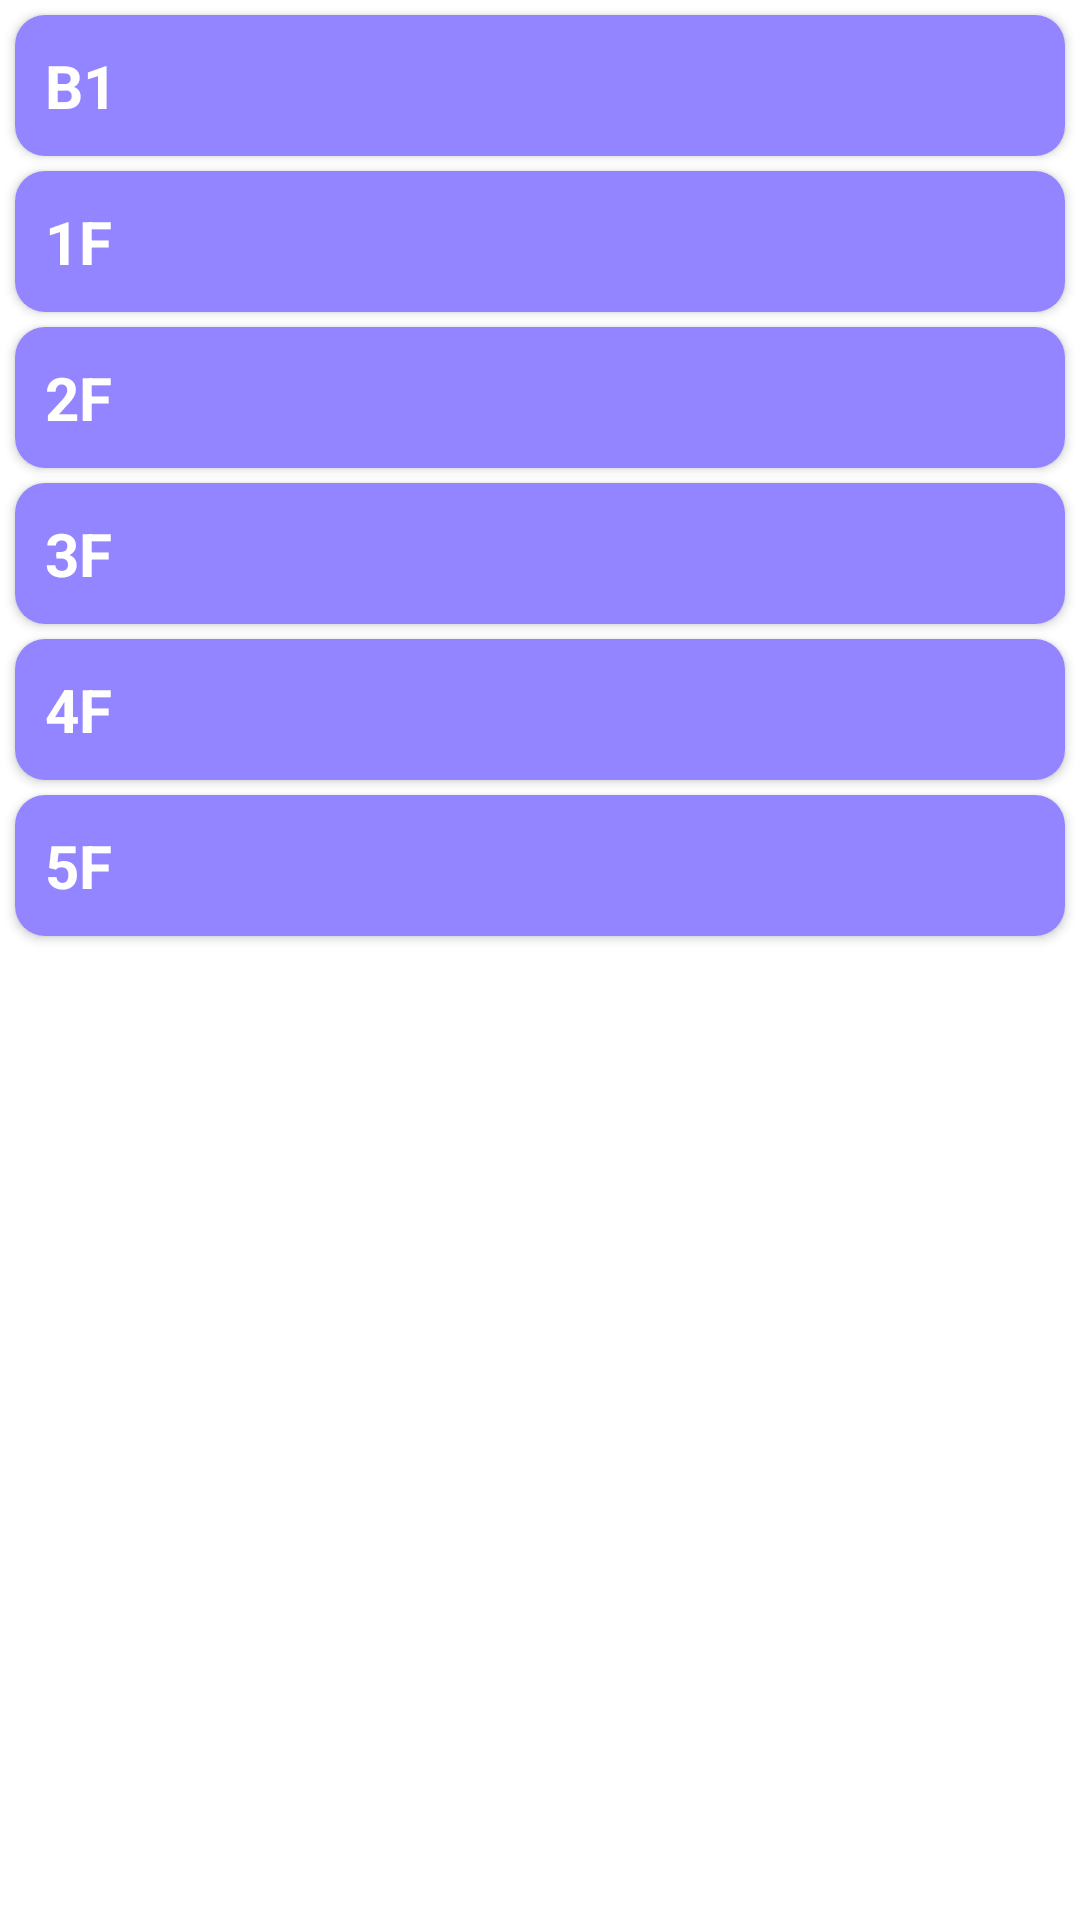

Android layout source for this screen:
<!-- AndroidManifest.xml: application theme Theme.example -->
<!-- res/layout/fragment_bionano.xml -->
<?xml version="1.0" encoding="utf-8"?>
<androidx.constraintlayout.widget.ConstraintLayout xmlns:android="http://schemas.android.com/apk/res/android"
    android:layout_width="match_parent"
    android:layout_height="match_parent"
    xmlns:app="http://schemas.android.com/apk/res-auto"
    xmlns:tools="http://schemas.android.com/tools">

    <androidx.cardview.widget.CardView
        android:id="@+id/bionano_B1_cv"
        android:layout_width="match_parent"
        android:layout_height="wrap_content"
        app:cardCornerRadius="10dp"
        app:layout_constraintTop_toTopOf="parent"
        android:layout_margin="5dp">

        <TextView
            android:layout_width="match_parent"
            android:layout_height="wrap_content"
            android:text="B1"
            android:textColor="@color/white"
            android:textSize="20sp"
            android:textStyle="bold"
            android:padding="10dp"
            android:background="@color/blue_violet"/>

        <ImageView
            android:id="@+id/bionano_B1_iv"
            android:layout_width="25dp"
            android:layout_height="25dp"
            android:src="@drawable/arrow_square_white"
            android:layout_gravity="end|center_vertical"
            android:layout_marginTop="2dp"
            android:layout_marginEnd="10dp"/>

    </androidx.cardview.widget.CardView>

    <androidx.recyclerview.widget.RecyclerView
        android:id="@+id/bionano_B1_rv"
        android:layout_width="match_parent"
        android:layout_height="wrap_content"
        app:layout_constraintTop_toBottomOf="@id/bionano_B1_cv"
        android:layout_margin="5dp"
        tools:listitem="@layout/item_blue_task"
        android:visibility="gone"
        app:layoutManager="androidx.recyclerview.widget.LinearLayoutManager"/>


    <androidx.cardview.widget.CardView
        android:id="@+id/bionano_1f_cv"
        android:layout_width="match_parent"
        android:layout_height="wrap_content"
        app:cardCornerRadius="10dp"
        app:layout_constraintTop_toBottomOf="@id/bionano_B1_rv"
        android:layout_margin="5dp">

        <TextView
            android:layout_width="match_parent"
            android:layout_height="wrap_content"
            android:text="1F"
            android:textColor="@color/white"
            android:textSize="20sp"
            android:textStyle="bold"
            android:padding="10dp"
            android:background="@color/blue_violet"/>

        <ImageView
            android:id="@+id/bionano_1f_iv"
            android:layout_width="25dp"
            android:layout_height="25dp"
            android:src="@drawable/arrow_square_white"
            android:layout_gravity="end|center_vertical"
            android:layout_marginTop="2dp"
            android:layout_marginEnd="10dp"/>

    </androidx.cardview.widget.CardView>

    <androidx.recyclerview.widget.RecyclerView
        android:id="@+id/bionano_1f_rv"
        android:layout_width="match_parent"
        android:layout_height="wrap_content"
        app:layout_constraintTop_toBottomOf="@id/bionano_1f_cv"
        android:layout_margin="5dp"
        tools:listitem="@layout/item_blue_task"
        android:visibility="gone"
        app:layoutManager="androidx.recyclerview.widget.LinearLayoutManager"/>


    <androidx.cardview.widget.CardView
        android:id="@+id/bionano_2f_cv"
        android:layout_width="match_parent"
        android:layout_height="wrap_content"
        app:cardCornerRadius="10dp"
        app:layout_constraintTop_toBottomOf="@id/bionano_1f_rv"
        android:layout_margin="5dp">

        <TextView
            android:layout_width="match_parent"
            android:layout_height="wrap_content"
            android:text="2F"
            android:textColor="@color/white"
            android:textSize="20sp"
            android:textStyle="bold"
            android:padding="10dp"
            android:background="@color/blue_violet"/>

        <ImageView
            android:id="@+id/bionano_2f_iv"
            android:layout_width="25dp"
            android:layout_height="25dp"
            android:src="@drawable/arrow_square_white"
            android:layout_gravity="end|center_vertical"
            android:layout_marginTop="2dp"
            android:layout_marginEnd="10dp"/>

    </androidx.cardview.widget.CardView>

    <androidx.recyclerview.widget.RecyclerView
        android:id="@+id/bionano_2f_rv"
        android:layout_width="match_parent"
        android:layout_height="wrap_content"
        app:layout_constraintTop_toBottomOf="@id/bionano_2f_cv"
        android:layout_margin="5dp"
        tools:listitem="@layout/item_blue_task"
        android:visibility="gone"
        app:layoutManager="androidx.recyclerview.widget.LinearLayoutManager"/>


    <androidx.cardview.widget.CardView
        android:id="@+id/bionano_3f_cv"
        android:layout_width="match_parent"
        android:layout_height="wrap_content"
        app:cardCornerRadius="10dp"
        app:layout_constraintTop_toBottomOf="@id/bionano_2f_rv"
        android:layout_margin="5dp">

        <TextView
            android:layout_width="match_parent"
            android:layout_height="wrap_content"
            android:text="3F"
            android:textColor="@color/white"
            android:textSize="20sp"
            android:textStyle="bold"
            android:padding="10dp"
            android:background="@color/blue_violet"/>

        <ImageView
            android:id="@+id/bionano_3f_iv"
            android:layout_width="25dp"
            android:layout_height="25dp"
            android:src="@drawable/arrow_square_white"
            android:layout_gravity="end|center_vertical"
            android:layout_marginTop="2dp"
            android:layout_marginEnd="10dp"/>

    </androidx.cardview.widget.CardView>

    <androidx.recyclerview.widget.RecyclerView
        android:id="@+id/bionano_3f_rv"
        android:layout_width="match_parent"
        android:layout_height="wrap_content"
        app:layout_constraintTop_toBottomOf="@id/bionano_3f_cv"
        android:layout_margin="5dp"
        tools:listitem="@layout/item_blue_task"
        android:visibility="gone"
        app:layoutManager="androidx.recyclerview.widget.LinearLayoutManager"/>



    <androidx.cardview.widget.CardView
        android:id="@+id/bionano_4f_cv"
        android:layout_width="match_parent"
        android:layout_height="wrap_content"
        app:cardCornerRadius="10dp"
        app:layout_constraintTop_toBottomOf="@id/bionano_3f_rv"
        android:layout_margin="5dp">

        <TextView
            android:layout_width="match_parent"
            android:layout_height="wrap_content"
            android:text="4F"
            android:textColor="@color/white"
            android:textSize="20sp"
            android:textStyle="bold"
            android:padding="10dp"
            android:background="@color/blue_violet"/>

        <ImageView
            android:id="@+id/bionano_4f_iv"
            android:layout_width="25dp"
            android:layout_height="25dp"
            android:src="@drawable/arrow_square_white"
            android:layout_gravity="end|center_vertical"
            android:layout_marginTop="2dp"
            android:layout_marginEnd="10dp"/>

    </androidx.cardview.widget.CardView>

    <androidx.recyclerview.widget.RecyclerView
        android:id="@+id/bionano_4f_rv"
        android:layout_width="match_parent"
        android:layout_height="wrap_content"
        app:layout_constraintTop_toBottomOf="@id/bionano_4f_cv"
        android:layout_margin="5dp"
        tools:listitem="@layout/item_blue_task"
        android:visibility="gone"
        app:layoutManager="androidx.recyclerview.widget.LinearLayoutManager"/>


    <androidx.cardview.widget.CardView
        android:id="@+id/bionano_5f_cv"
        android:layout_width="match_parent"
        android:layout_height="wrap_content"
        app:cardCornerRadius="10dp"
        app:layout_constraintTop_toBottomOf="@id/bionano_4f_rv"
        android:layout_margin="5dp">

        <TextView
            android:layout_width="match_parent"
            android:layout_height="wrap_content"
            android:text="5F"
            android:textColor="@color/white"
            android:textSize="20sp"
            android:textStyle="bold"
            android:padding="10dp"
            android:background="@color/blue_violet"/>

        <ImageView
            android:id="@+id/bionano_5f_iv"
            android:layout_width="25dp"
            android:layout_height="25dp"
            android:src="@drawable/arrow_square_white"
            android:layout_gravity="end|center_vertical"
            android:layout_marginTop="2dp"
            android:layout_marginEnd="10dp"/>

    </androidx.cardview.widget.CardView>

    <androidx.recyclerview.widget.RecyclerView
        android:id="@+id/bionano_5f_rv"
        android:layout_width="match_parent"
        android:layout_height="wrap_content"
        app:layout_constraintTop_toBottomOf="@id/bionano_5f_cv"
        android:layout_margin="5dp"
        tools:listitem="@layout/item_blue_task"
        android:visibility="gone"
        app:layoutManager="androidx.recyclerview.widget.LinearLayoutManager"/>

</androidx.constraintlayout.widget.ConstraintLayout>
<!-- res/layout/item_blue_task.xml (included above) -->
<?xml version="1.0" encoding="utf-8"?>
<androidx.constraintlayout.widget.ConstraintLayout xmlns:android="http://schemas.android.com/apk/res/android"
    android:layout_width="match_parent"
    android:layout_height="wrap_content"
    android:paddingStart="20dp"
    android:paddingEnd="20dp"
    xmlns:app="http://schemas.android.com/apk/res-auto">

    <androidx.cardview.widget.CardView
        android:layout_width="match_parent"
        android:layout_height="100dp"
        app:cardCornerRadius="20dp"
        app:cardElevation="0dp"
        app:layout_constraintStart_toStartOf="parent"
        app:layout_constraintTop_toTopOf="parent">

        <androidx.constraintlayout.widget.ConstraintLayout
            android:layout_width="match_parent"
            android:layout_height="match_parent">

            <androidx.cardview.widget.CardView
                android:id="@+id/blueTask_iconImg_cv"
                android:layout_width="50dp"
                android:layout_height="50dp"
                app:cardCornerRadius="25dp"
                app:layout_constraintStart_toStartOf="parent"
                app:layout_constraintTop_toTopOf="parent"
                app:layout_constraintBottom_toBottomOf="parent"
                android:layout_marginStart="20dp">

                <ImageView
                    android:layout_width="match_parent"
                    android:layout_height="match_parent"
                    android:background="@color/blue_Main"/>

            </androidx.cardview.widget.CardView>

            <TextView
                android:layout_width="wrap_content"
                android:layout_height="wrap_content"
                android:text="Task Name"
                android:textSize="20sp"
                android:textColor="@color/black"
                android:textStyle="bold"
                app:layout_constraintStart_toEndOf="@id/blueTask_iconImg_cv"
                app:layout_constraintTop_toTopOf="@id/blueTask_iconImg_cv"
                app:layout_constraintBottom_toBottomOf="@id/blueTask_iconImg_cv"
                android:layout_marginStart="20dp"/>

        </androidx.constraintlayout.widget.ConstraintLayout>

    </androidx.cardview.widget.CardView>

</androidx.constraintlayout.widget.ConstraintLayout>
<!-- resources referenced by this layout -->
<resources>
  <color name="black">#FF000000</color>
  <color name="blue_Main">#5E40F8</color>
  <color name="blue_violet">#9385FF</color>
  <color name="white">#FFFFFFFF</color>
  
      // universe
  <style name="Theme.example" parent="Theme.MaterialComponents.DayNight.NoActionBar">
          
          <item name="colorPrimary">@color/purple_500</item>
          <item name="colorPrimaryVariant">@color/purple_700</item>
          <item name="colorOnPrimary">@color/white</item>
          
          <item name="colorSecondary">@color/teal_200</item>
          <item name="colorSecondaryVariant">@color/teal_700</item>
          <item name="colorOnSecondary">@color/black</item>
          
          <item name="android:statusBarColor" tools:targetApi="l">?attr/colorPrimaryVariant</item>
  
          
          // 윈도우 상태바 없애기
          <item name="windowNoTitle">true</item>
  
      </style>
  <color name="purple_500">#FF6200EE</color>
  <color name="purple_700">#FF3700B3</color>
  <color name="teal_200">#FF03DAC5</color>
  <color name="teal_700">#FF018786</color>
</resources>
